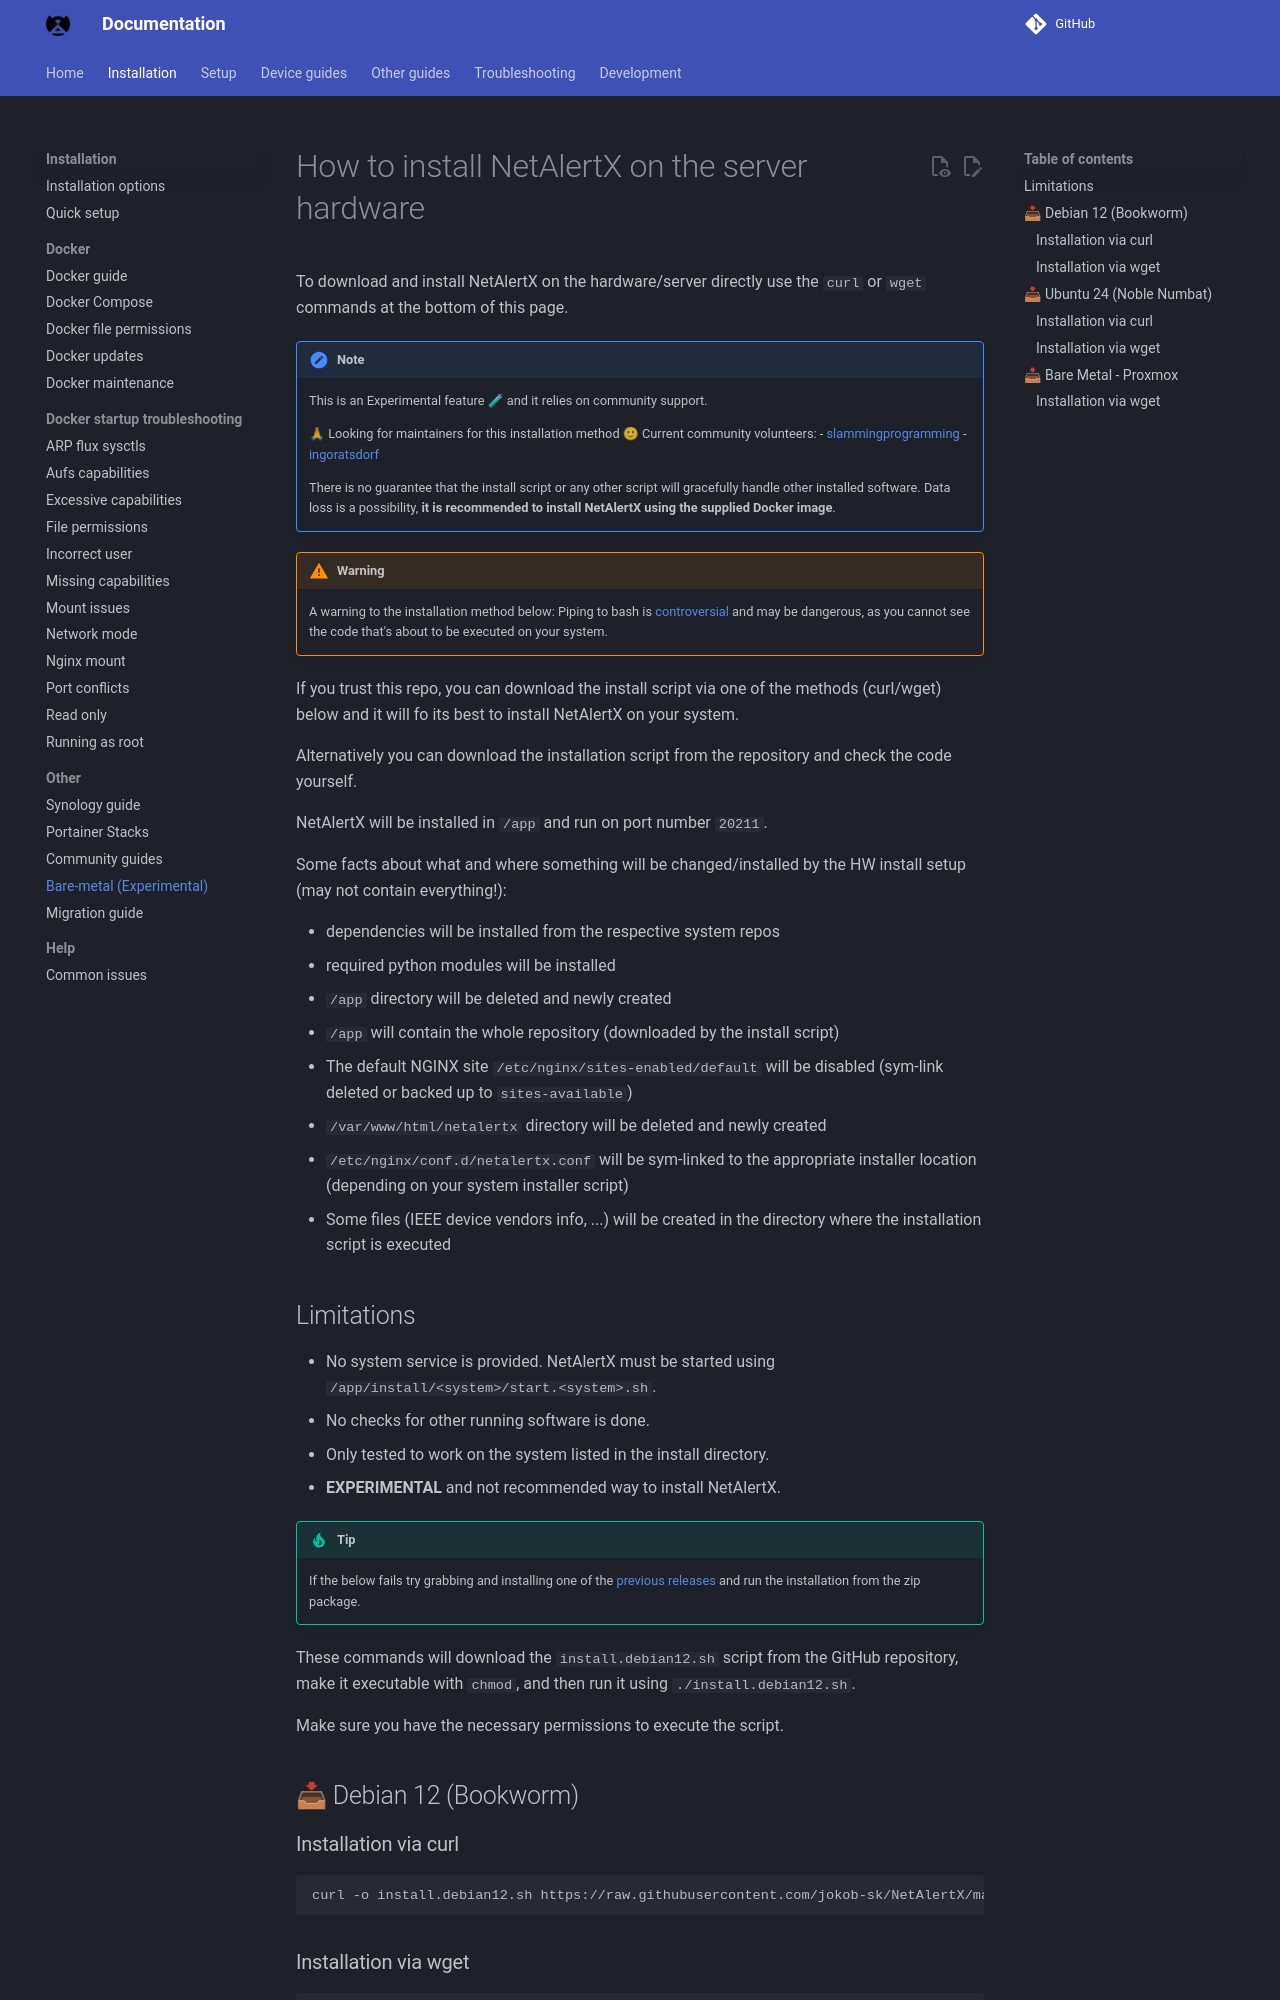

repository: byronstevepinedaluna-debug/Control-de-Red · page: HW_INSTALL/index.html · generator: mkdocs

# How to install NetAlertX on the server hardware

To download and install NetAlertX on the hardware/server directly use the `curl` or `wget` commands at the bottom of this page.

> [!NOTE]
> This is an Experimental feature 🧪 and it relies on community support.
>
> 🙏 Looking for maintainers for this installation method 🙂 Current community volunteers:
>   - [slammingprogramming](https://github.com/slammingprogramming)
>   - [ingoratsdorf](https://github.com/ingoratsdorf)
>
> There is no guarantee that the install script or any other script will gracefully handle other installed software.
> Data loss is a possibility, **it is recommended to install NetAlertX using the supplied Docker image**.

> [!WARNING]
> A warning to the installation method below: Piping to bash is [controversial](https://pi-hole.net/2016/07/25/curling-and-piping-to-bash) and may be dangerous, as you cannot see the code that's about to be executed on your system.

If you trust this repo, you can download the install script via one of the methods (curl/wget) below and it will fo its best to install NetAlertX on your system.

Alternatively you can download the installation script from the repository and check the code yourself.

NetAlertX will be installed in `/app` and run on port number `20211`.

Some facts about what and where something will be changed/installed by the HW install setup (may not contain everything!):

- dependencies will be installed from the respective system repos
- required python modules will be installed
- `/app` directory will be deleted and newly created
- `/app` will contain the whole repository (downloaded by the install script)
- The default NGINX site `/etc/nginx/sites-enabled/default` will be disabled (sym-link deleted or backed up to `sites-available`)
- `/var/www/html/netalertx` directory will be deleted and newly created
- `/etc/nginx/conf.d/netalertx.conf` will be sym-linked to the appropriate installer location (depending on your system installer script)
- Some files (IEEE device vendors info, ...) will be created in the directory where the installation script is executed

## Limitations

- No system service is provided. NetAlertX must be started using `/app/install/<system>/start.<system>.sh`.
- No checks for other running software is done.
- Only tested to work on the system listed in the install directory.
- **EXPERIMENTAL** and not recommended way to install NetAlertX.

> [!TIP]
> If the below fails try grabbing and installing one of the [previous releases](https://github.com/netalertx/NetAlertX/releases) and run the installation from the zip package.

These commands will download the `install.debian12.sh` script from the GitHub repository, make it executable with `chmod`, and then run it using `./install.debian12.sh`.

Make sure you have the necessary permissions to execute the script.


## 📥 Debian 12 (Bookworm)
